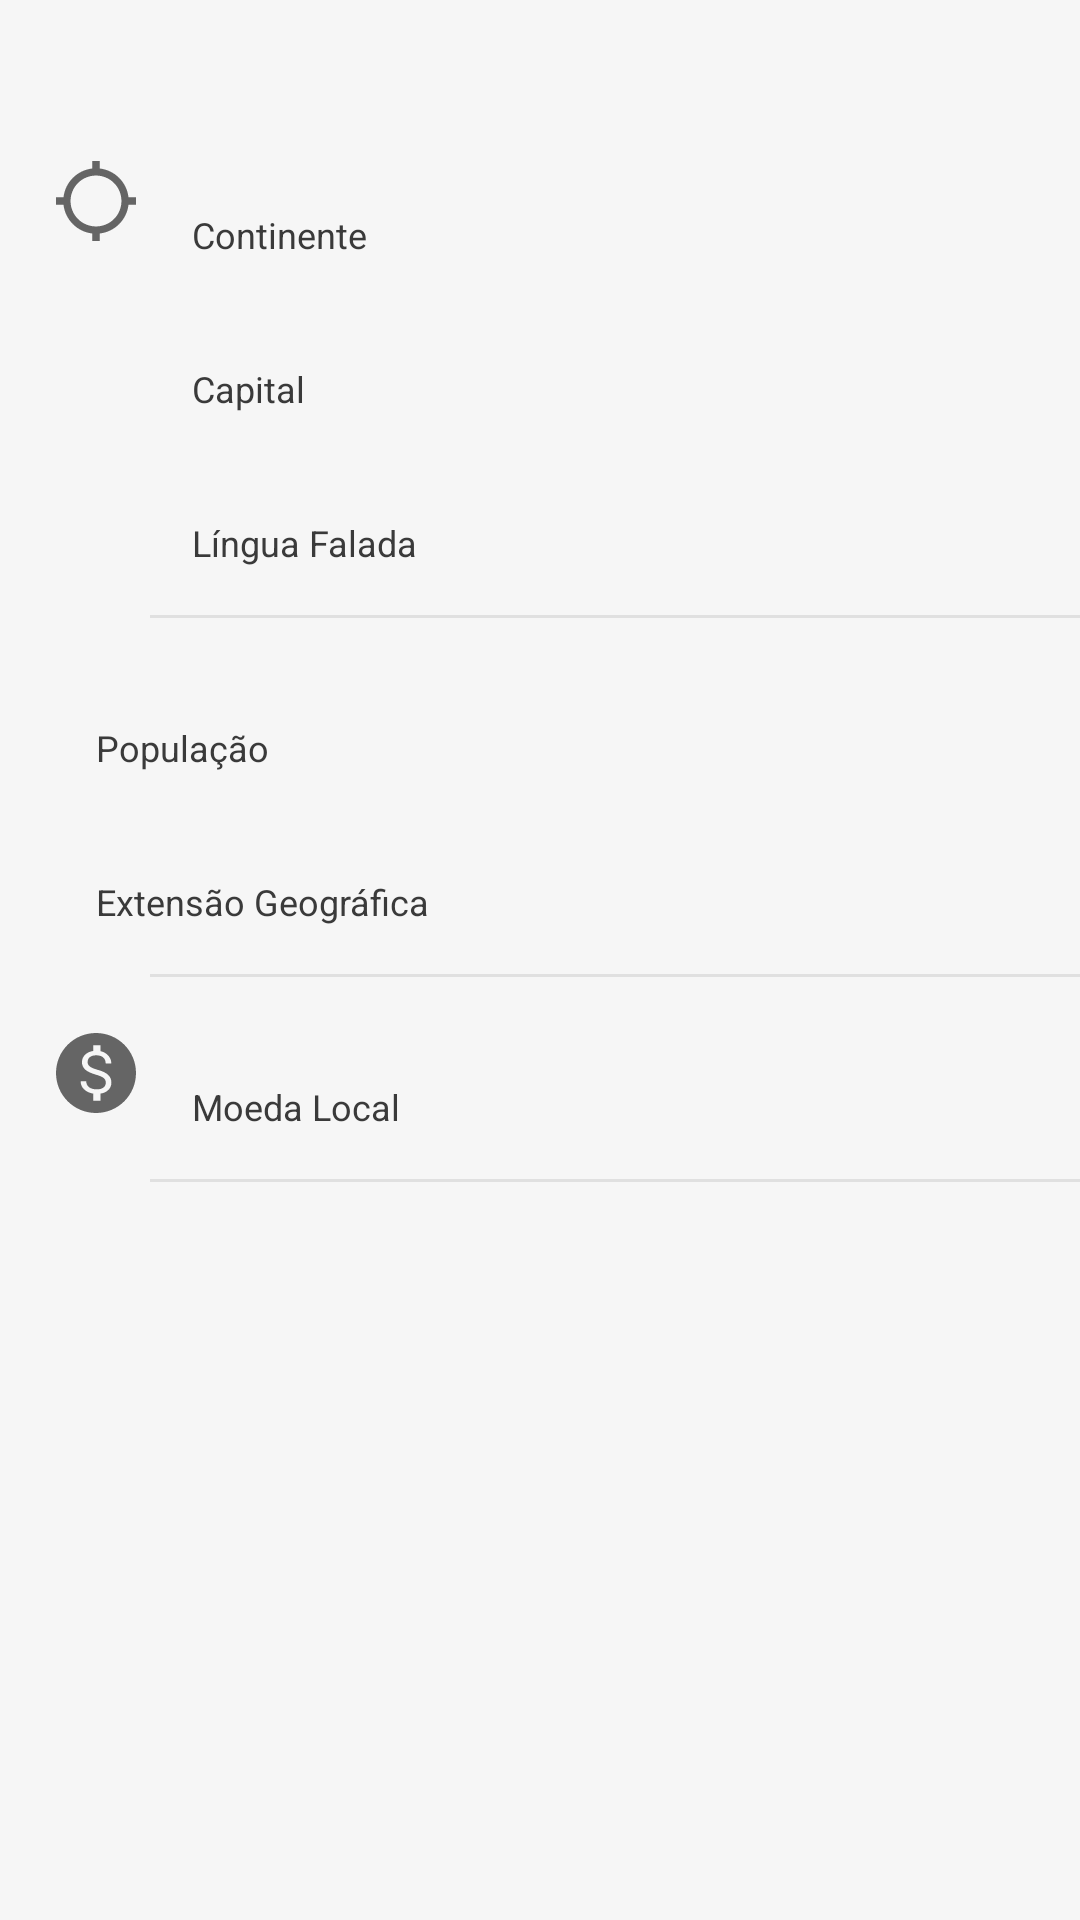

Reconstruct the res/layout file that produces this screen, plus the resources it refers to.
<!-- AndroidManifest.xml: application theme Theme.Custom.Countries -->
<!-- res/layout/details_content.xml -->
<?xml version="1.0" encoding="utf-8"?>
<androidx.core.widget.NestedScrollView xmlns:android="http://schemas.android.com/apk/res/android"
    xmlns:app="http://schemas.android.com/apk/res-auto"
    xmlns:tools="http://schemas.android.com/tools"
    android:layout_width="match_parent"
    android:layout_height="match_parent"
    app:layout_behavior="@string/appbar_scrolling_view_behavior"
    tools:context=".DetailsActivity"
    tools:showIn="@layout/activity_details">

    <androidx.constraintlayout.widget.ConstraintLayout
        android:layout_width="match_parent"
        android:layout_height="wrap_content"
        android:layout_marginVertical="16dp">

        <TextView
            android:id="@+id/tv_description"
            android:layout_width="match_parent"
            android:layout_height="wrap_content"
            android:layout_marginHorizontal="16dp"
            tools:text="@string/country_description"
            app:layout_constraintTop_toTopOf="parent"
            app:layout_constraintStart_toEndOf="parent"
            app:layout_constraintEnd_toEndOf="parent" />

        <ImageView
            android:id="@+id/iv_location"
            android:layout_width="wrap_content"
            android:layout_height="wrap_content"
            android:layout_margin="16dp"
            android:src="@drawable/ic_location_large"
            android:contentDescription="@null"
            app:layout_constraintTop_toBottomOf="@+id/tv_description"
            app:layout_constraintStart_toStartOf="parent" />

        <TextView
            android:id="@+id/tv_continent"
            android:layout_width="wrap_content"
            android:layout_height="wrap_content"
            android:layout_margin="16dp"
            tools:text="Europa"
            app:layout_constraintTop_toBottomOf="@+id/tv_description"
            app:layout_constraintStart_toEndOf="@+id/iv_location" />

        <TextView
            android:id="@+id/tv_continent_label"
            android:layout_width="wrap_content"
            android:layout_height="wrap_content"
            android:layout_marginHorizontal="16dp"
            android:text="Continente"
            android:textSize="12sp"
            app:layout_constraintTop_toBottomOf="@+id/tv_continent"
            app:layout_constraintStart_toEndOf="@+id/iv_location" />

        <TextView
            android:id="@+id/tv_capital"
            android:layout_width="wrap_content"
            android:layout_height="wrap_content"
            android:layout_marginTop="16dp"
            tools:text="Londres"
            app:layout_constraintTop_toBottomOf="@+id/tv_continent_label"
            app:layout_constraintStart_toStartOf="@+id/tv_continent_label" />

        <TextView
            android:id="@+id/tv_capital_label"
            android:layout_width="wrap_content"
            android:layout_height="wrap_content"
            android:text="Capital"
            android:textSize="12sp"
            app:layout_constraintTop_toBottomOf="@+id/tv_capital"
            app:layout_constraintStart_toStartOf="@+id/tv_capital" />

        <TextView
            android:id="@+id/tv_language"
            android:layout_width="wrap_content"
            android:layout_height="wrap_content"
            android:layout_marginTop="16dp"
            tools:text="Inglês"
            app:layout_constraintTop_toBottomOf="@+id/tv_capital_label"
            app:layout_constraintStart_toStartOf="@+id/tv_capital_label" />

        <TextView
            android:id="@+id/tv_language_label"
            android:layout_width="wrap_content"
            android:layout_height="wrap_content"
            android:text="Língua Falada"
            android:textSize="12sp"
            app:layout_constraintTop_toBottomOf="@+id/tv_language"
            app:layout_constraintStart_toStartOf="@+id/tv_language" />

        <View
            android:id="@+id/view1"
            android:layout_width="match_parent"
            android:layout_height="1dp"
            android:layout_marginTop="16dp"
            android:layout_marginStart="50dp"
            android:background="@color/gray_light_primary"
            app:layout_constraintTop_toBottomOf="@+id/tv_language_label"
            app:layout_constraintStart_toStartOf="parent"
            app:layout_constraintEnd_toEndOf="parent"/>

        <ImageView
            android:id="@+id/iv_people"
            android:layout_width="wrap_content"
            android:layout_height="wrap_content"
            android:layout_margin="16dp"
            android:src="@drawable/ic_people_large"
            android:contentDescription="@null"
            app:layout_constraintTop_toBottomOf="@+id/view1"
            app:layout_constraintStart_toStartOf="parent" />

        <TextView
            android:id="@+id/tv_population"
            android:layout_width="wrap_content"
            android:layout_height="wrap_content"
            android:layout_marginTop="16dp"
            android:layout_marginHorizontal="16dp"
            tools:text="68 455 083"
            app:layout_constraintTop_toBottomOf="@+id/view1"
            app:layout_constraintStart_toEndOf="@+id/iv_people" />

        <TextView
            android:id="@+id/tv_population_label"
            android:layout_width="wrap_content"
            android:layout_height="wrap_content"
            android:layout_marginHorizontal="16dp"
            android:text="População"
            android:textSize="12sp"
            app:layout_constraintTop_toBottomOf="@+id/tv_population"
            app:layout_constraintStart_toEndOf="@+id/iv_people" />

        <TextView
            android:id="@+id/tv_area"
            android:layout_width="wrap_content"
            android:layout_height="wrap_content"
            android:layout_marginTop="16dp"
            tools:text="242.495 km²"
            app:layout_constraintTop_toBottomOf="@+id/tv_population_label"
            app:layout_constraintStart_toStartOf="@+id/tv_population_label" />

        <TextView
            android:id="@+id/tv_area_label"
            android:layout_width="wrap_content"
            android:layout_height="wrap_content"
            android:text="Extensão Geográfica"
            android:textSize="12sp"
            app:layout_constraintTop_toBottomOf="@+id/tv_area"
            app:layout_constraintStart_toStartOf="@+id/tv_area" />

        <View
            android:id="@+id/view2"
            android:layout_width="match_parent"
            android:layout_height="1dp"
            android:layout_marginTop="16dp"
            android:layout_marginStart="50dp"
            android:background="@color/gray_light_primary"
            app:layout_constraintTop_toBottomOf="@+id/tv_area_label"
            app:layout_constraintStart_toStartOf="parent"
            app:layout_constraintEnd_toEndOf="parent"/>

        <ImageView
            android:id="@+id/iv_currency"
            android:layout_width="wrap_content"
            android:layout_height="wrap_content"
            android:layout_margin="16dp"
            android:src="@drawable/ic_money_large"
            android:contentDescription="@null"
            app:layout_constraintTop_toBottomOf="@+id/view2"
            app:layout_constraintStart_toStartOf="parent" />

        <TextView
            android:id="@+id/tv_currency"
            android:layout_width="wrap_content"
            android:layout_height="wrap_content"
            android:layout_marginTop="16dp"
            android:layout_marginHorizontal="16dp"
            tools:text="Libras"
            app:layout_constraintTop_toBottomOf="@+id/view2"
            app:layout_constraintStart_toEndOf="@+id/iv_currency" />

        <TextView
            android:id="@+id/tv_currency_label"
            android:layout_width="wrap_content"
            android:layout_height="wrap_content"
            android:text="Moeda Local"
            android:textSize="12sp"
            app:layout_constraintTop_toBottomOf="@+id/tv_currency"
            app:layout_constraintStart_toStartOf="@+id/tv_currency" />

        <View
            android:id="@+id/view3"
            android:layout_width="match_parent"
            android:layout_height="1dp"
            android:layout_marginTop="16dp"
            android:layout_marginStart="50dp"
            android:background="@color/gray_light_primary"
            app:layout_constraintTop_toBottomOf="@+id/tv_currency_label"
            app:layout_constraintStart_toStartOf="parent"
            app:layout_constraintEnd_toEndOf="parent"/>

    </androidx.constraintlayout.widget.ConstraintLayout>

</androidx.core.widget.NestedScrollView>
<!-- res/layout/activity_details.xml (included above) -->
<?xml version="1.0" encoding="utf-8"?>
<androidx.coordinatorlayout.widget.CoordinatorLayout xmlns:android="http://schemas.android.com/apk/res/android"
    xmlns:app="http://schemas.android.com/apk/res-auto"
    xmlns:tools="http://schemas.android.com/tools"
    android:layout_width="match_parent"
    android:layout_height="match_parent"
    app:statusBarBackground="@android:color/transparent"
    android:fitsSystemWindows="true"
    tools:context=".DetailsActivity">

    <com.google.android.material.appbar.AppBarLayout
        android:id="@+id/app_bar"
        android:layout_width="match_parent"
        android:layout_height="@dimen/app_bar_height"
        android:fitsSystemWindows="true"
        android:theme="@style/AppTheme.AppBarOverlay">

        <com.google.android.material.appbar.CollapsingToolbarLayout
            android:id="@+id/toolbar_layout"
            android:layout_width="match_parent"
            android:layout_height="match_parent"
            android:fitsSystemWindows="true"
            app:contentScrim="?attr/colorSurface"
            app:layout_scrollFlags="scroll|exitUntilCollapsed"
            app:toolbarId="@+id/toolbar">

            <androidx.appcompat.widget.AppCompatImageView
                android:id="@+id/iv_picture"
                android:layout_width="match_parent"
                android:layout_height="match_parent"
                android:fitsSystemWindows="true"
                android:scaleType="centerCrop"
                app:layout_collapseMode="parallax"
                tools:src="@drawable/bra"
                android:contentDescription="@null"
                tools:ignore="ImageContrastCheck" />

            <androidx.appcompat.widget.Toolbar
                android:id="@+id/toolbar"
                android:layout_width="match_parent"
                android:layout_height="?attr/actionBarSize"
                app:layout_collapseMode="pin"
                app:popupTheme="@style/AppTheme.PopupOverlay" />

        </com.google.android.material.appbar.CollapsingToolbarLayout>

    </com.google.android.material.appbar.AppBarLayout>

    <include
        android:id="@+id/details"
        layout="@layout/details_content" />

</androidx.coordinatorlayout.widget.CoordinatorLayout>
<!-- resources referenced by this layout -->
<resources>
  <color name="gray_light_primary">#FFE0E0E0</color>
  <dimen name="app_bar_height">240dp</dimen>
  <!-- drawable ic_location_large (drawable) -->
  <vector xmlns:android="http://schemas.android.com/apk/res/android"
      android:width="32dp"
      android:height="32dp"
      android:viewportWidth="32"
      android:viewportHeight="32">
    <path
        android:pathData="M26.836,14.788C26.279,9.733 22.267,5.721 17.212,5.164V2.667H14.788V5.164C9.733,5.721 5.721,9.733 5.164,14.788H2.667V17.212H5.164C5.721,22.267 9.733,26.279 14.788,26.836V29.333H17.212V26.836C22.267,26.279 26.279,22.267 26.836,17.212H29.333V14.788H26.836ZM16,24.485C11.309,24.485 7.515,20.691 7.515,16C7.515,11.309 11.309,7.515 16,7.515C20.691,7.515 24.485,11.309 24.485,16C24.485,20.691 20.691,24.485 16,24.485Z"
        android:fillColor="#656565"/>
  </vector>
  <string name="country_description">Lorem ipsum dolor sit amet, consectetur adipiscing elit, sed do eiusmod tempor incididunt ut labore et dolore magna aliqua. Ut enim ad minim veniam, quis nostrud exercitation ullamco laboris nisi ut aliquip ex ea commodo consequat. Duis aute irure dolor in reprehenderit in voluptate velit esse cillum dolore eu fugiat nulla pariatur. Excepteur sint occaecat cupidatat non proident, sunt in culpa qui officia deserunt mollit anim id est laborum.</string>
  <style name="AppTheme.AppBarOverlay" parent="ThemeOverlay.AppCompat.Dark.ActionBar" />
  <style name="AppTheme.PopupOverlay" parent="ThemeOverlay.AppCompat.Light" />
  <style name="Theme.Custom.Countries" parent="Theme.MaterialComponents.DayNight.DarkActionBar">
          
          <item name="colorPrimary">@color/blue_primary</item>
          <item name="colorPrimaryVariant">@color/purple_700</item>
          <item name="colorOnPrimary">@color/white_primary</item>
          
          <item name="colorSecondary">@color/blue_dark_primary</item>
          <item name="colorSecondaryVariant">@color/teal_700</item>
          <item name="colorOnSecondary">@color/black</item>
          
          <item name="android:statusBarColor" tools:targetApi="21">?attr/colorPrimary</item>
          
          <item name="colorSurface">?attr/colorPrimary</item>
          <item name="android:windowBackground">@color/white_primary</item>
          <item name="android:textColor">@color/text_light_secondary</item>
      </style>
  <color name="blue_primary">#FF005CA9</color>
  <color name="purple_700">#FF3700B3</color>
  <color name="white_primary">#FFF6F6F6</color>
  <color name="blue_dark_primary">#FF416AA7</color>
  <color name="teal_700">#FF018786</color>
  <color name="black">#FF000000</color>
  <color name="text_light_secondary">#FF3A3A3A</color>
</resources>
